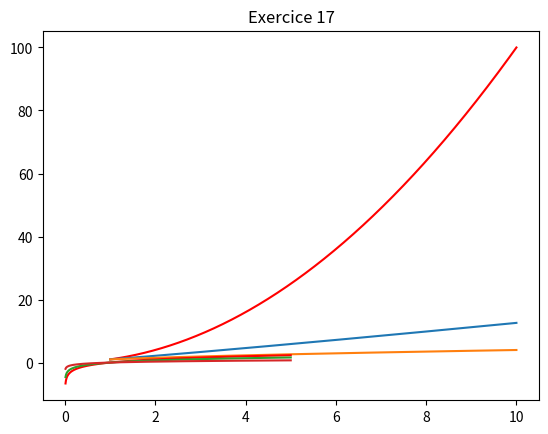
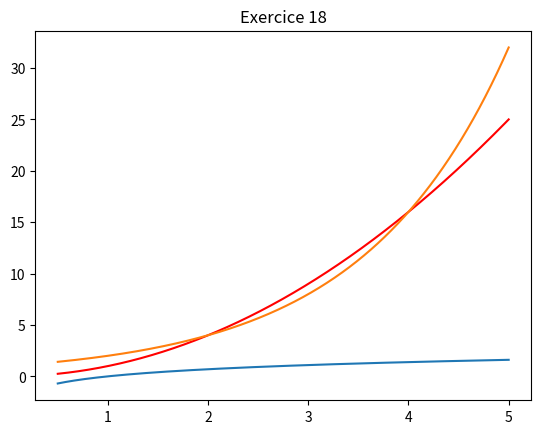

Reproduce these figures in Python, in order. (Note: this script raises an exception after producing the figures.)
# -*- coding: utf-8 -*-
from numpy import*
from matplotlib.pyplot import*

figure(3)
title("Les courbes puissances")
x=linspace(1,10,1000)
plot(x,x**2,label='f1',color='red')
plot(x,(x**1.1),label='f2')
plot(x,x**0.6,label='f3')
title("Exercice 17")
#%%
x=linspace(0.01,5,1000)
plot(x,log2(x),label='f1',color='red')
plot(x,log(x),label='f2')
plot(x,log10(x),label='f3')
figure(4)
#%%
title("Exercice 18")
x=linspace(0.5,5,1000)
plot(x,x**2,label='f1',color='red')
plot(x,log(x),label='f2')
plot(x,2**x,label='f3')
axis([0.5,5])
legend()
xlabel("x")
ylabel("y")
#%%
title("Exercice 19")
x=linspace(0,1600,1000)
plot(x,x**2,label="f1")
plot(x,1.01**x,label="f2")
legend()
xlabel("x")
ylabel("y")
#axis([1,40])
l=[]
l2=[]
l.append(2**2)
l2.append(1.1**2)
for i in range(1,4):
    l.append((10**i)**2)
    l2.append(1.01**(10**i))
print(l)
print(l2)
#%%
#%%
